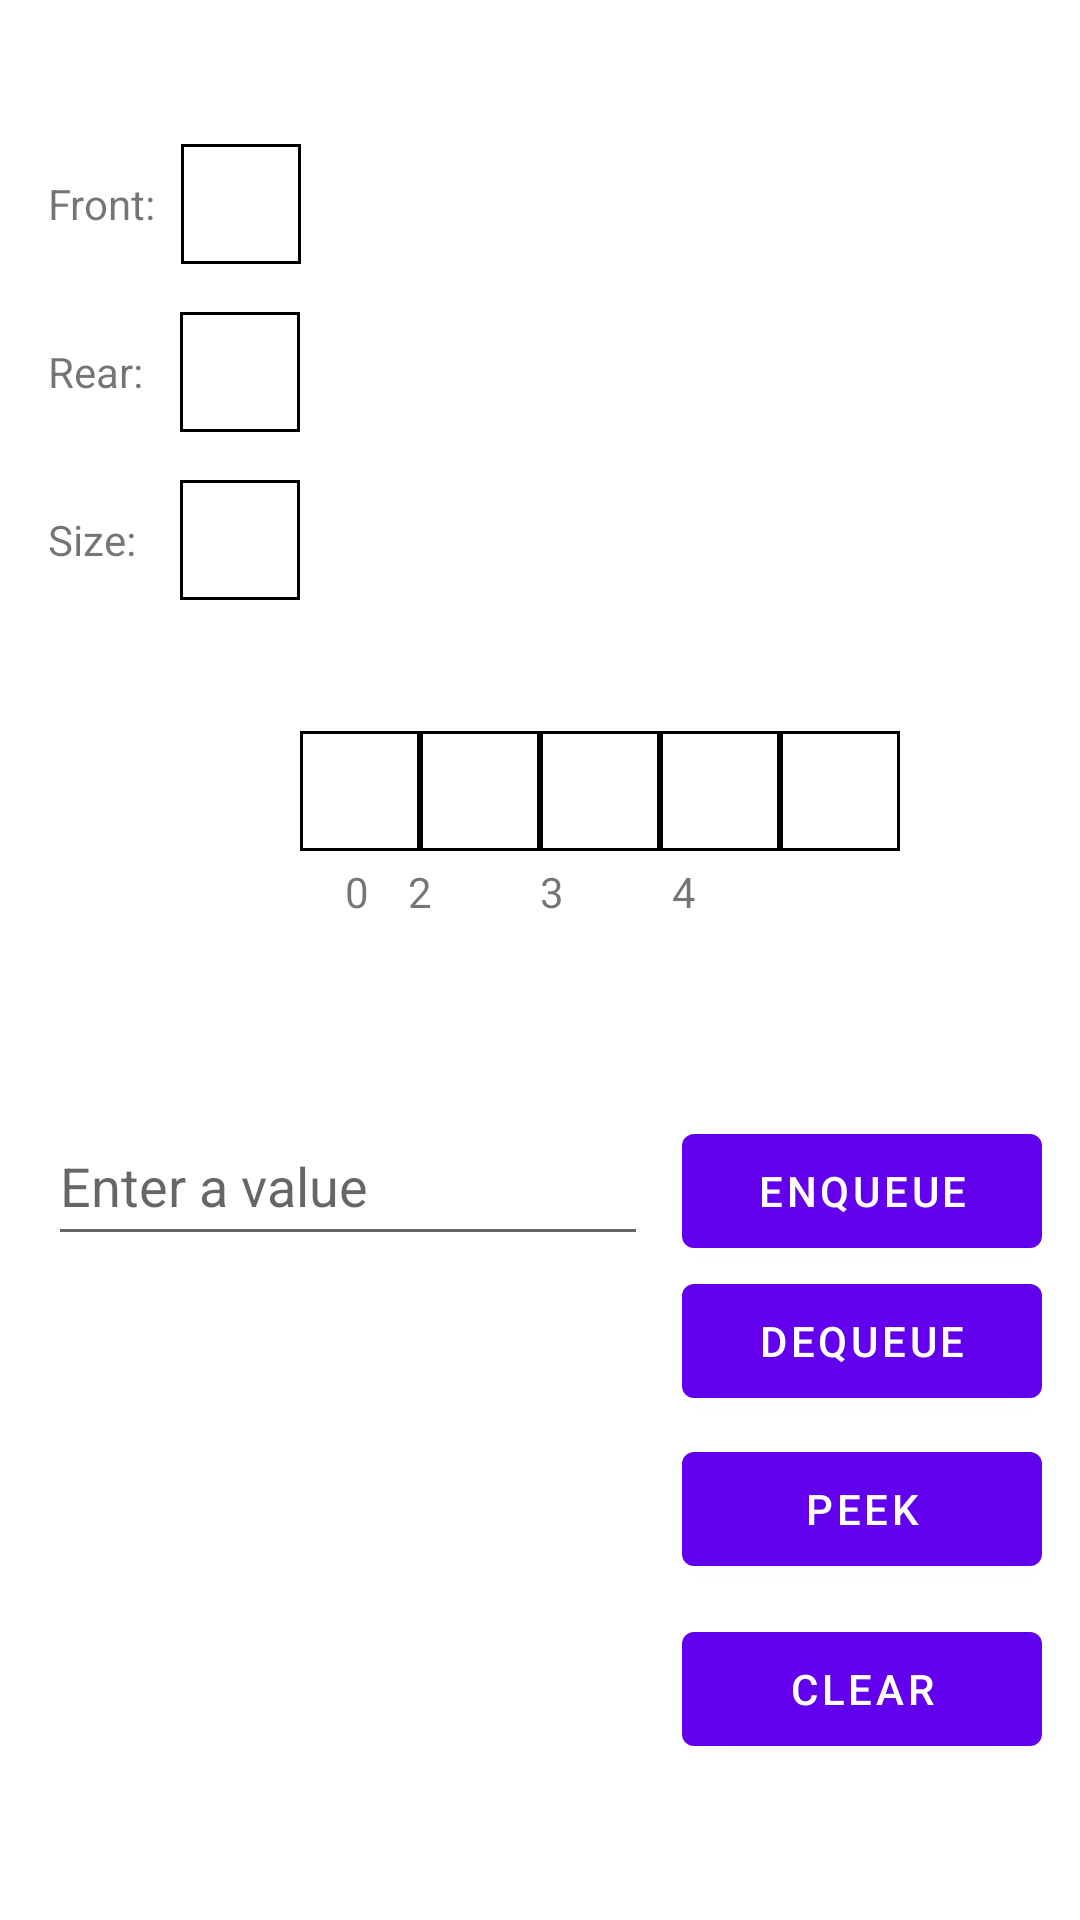

The Android layout XML behind this screen, and the referenced resources:
<!-- AndroidManifest.xml: application theme Theme.DataStructureVisualisation -->
<!-- res/layout/activity_queue_visualisation.xml -->
<?xml version="1.0" encoding="utf-8"?>
<androidx.constraintlayout.widget.ConstraintLayout xmlns:android="http://schemas.android.com/apk/res/android"
    xmlns:app="http://schemas.android.com/apk/res-auto"
    xmlns:tools="http://schemas.android.com/tools"
    android:layout_width="match_parent"
    android:layout_height="match_parent"
    tools:context=".QueueVisualisation">
    <Button
        android:id="@+id/button_clear"
        android:layout_width="120dp"
        android:layout_height="50dp"
        android:layout_marginBottom="52dp"
        android:text="@string/clear_button"
        app:layout_constraintBottom_toBottomOf="parent"
        app:layout_constraintEnd_toEndOf="@+id/button_enqueue"
        app:layout_constraintHorizontal_bias="0.0"
        app:layout_constraintStart_toStartOf="@+id/button_enqueue" />

    <Button
        android:id="@+id/button_peek"
        android:layout_width="120dp"
        android:layout_height="50dp"
        android:layout_marginBottom="112dp"
        android:text="@string/peek_button"
        app:layout_constraintBottom_toBottomOf="parent"
        app:layout_constraintEnd_toEndOf="@+id/button_enqueue"
        app:layout_constraintHorizontal_bias="0.0"
        app:layout_constraintStart_toStartOf="@+id/button_enqueue" />

    <TextView
        android:id="@+id/val1"
        android:layout_width="40dp"
        android:layout_height="40dp"
        android:layout_marginStart="100dp"
        android:layout_marginLeft="100dp"
        android:background="@drawable/border"
        android:gravity="center"
        android:visibility="visible"
        app:layout_constraintBaseline_toBaselineOf="@+id/val2"
        app:layout_constraintStart_toStartOf="parent" />

    <TextView
        android:id="@+id/val2"
        android:layout_width="40dp"
        android:layout_height="40dp"
        android:background="@drawable/border"
        android:gravity="center"
        app:layout_constraintBaseline_toBaselineOf="@+id/val3"
        app:layout_constraintEnd_toStartOf="@+id/val3"
        app:layout_constraintStart_toEndOf="@+id/val1" />

    <TextView
        android:id="@+id/val3"
        android:layout_width="40dp"
        android:layout_height="40dp"
        android:background="@drawable/border"
        android:gravity="center"
        android:visibility="visible"
        app:layout_constraintBaseline_toBaselineOf="@+id/val4"
        app:layout_constraintStart_toEndOf="@+id/val2" />

    <TextView
        android:id="@+id/val4"
        android:layout_width="40dp"
        android:layout_height="40dp"
        android:background="@drawable/border"
        android:gravity="center"
        android:visibility="visible"
        app:layout_constraintBaseline_toBaselineOf="@+id/val5"
        app:layout_constraintStart_toEndOf="@+id/val3" />

    <TextView
        android:id="@+id/val5"
        android:layout_width="40dp"
        android:layout_height="40dp"
        android:layout_marginEnd="100dp"
        android:layout_marginRight="100dp"
        android:background="@drawable/border"
        android:gravity="center"
        android:visibility="visible"
        app:layout_constraintBottom_toBottomOf="parent"
        app:layout_constraintEnd_toEndOf="parent"
        app:layout_constraintHorizontal_bias="0.0"
        app:layout_constraintStart_toEndOf="@+id/val4"
        app:layout_constraintTop_toTopOf="parent"
        app:layout_constraintVertical_bias="0.406" />

    <EditText
        android:id="@+id/editValue"
        android:layout_width="200dp"
        android:layout_height="50dp"
        android:layout_marginStart="16dp"
        android:layout_marginLeft="16dp"
        android:ems="10"
        android:hint="@string/edit_value"
        android:importantForAutofill="no"
        android:inputType="text"
        app:layout_constraintBaseline_toBaselineOf="@+id/button_enqueue"
        app:layout_constraintStart_toStartOf="parent" />

    <Button
        android:id="@+id/button_enqueue"
        android:layout_width="120dp"
        android:layout_height="50dp"
        android:layout_marginStart="16dp"
        android:layout_marginLeft="16dp"
        android:layout_marginTop="100dp"
        android:layout_marginEnd="16dp"
        android:layout_marginRight="16dp"
        android:text="@string/enqueue_button"
        app:layout_constraintBottom_toTopOf="@+id/button_dequeue"
        app:layout_constraintEnd_toEndOf="parent"
        app:layout_constraintHorizontal_bias="0.604"
        app:layout_constraintStart_toEndOf="@+id/editValue"
        app:layout_constraintTop_toBottomOf="@+id/val5"
        app:layout_constraintVertical_bias="1.0" />

    <Button
        android:id="@+id/button_dequeue"
        android:layout_width="120dp"
        android:layout_height="50dp"
        android:layout_marginBottom="168dp"
        android:text="@string/dequeue_button"
        app:layout_constraintBottom_toBottomOf="parent"
        app:layout_constraintEnd_toEndOf="@+id/button_enqueue"
        app:layout_constraintHorizontal_bias="1.0"
        app:layout_constraintStart_toStartOf="@+id/button_enqueue" />

    <TextView
        android:id="@+id/textRear"
        android:layout_width="40dp"
        android:layout_height="40dp"
        android:layout_marginStart="60dp"
        android:layout_marginLeft="60dp"
        android:layout_marginTop="16dp"
        android:background="@drawable/border"
        android:gravity="center"
        android:visibility="visible"
        app:layout_constraintStart_toStartOf="parent"
        app:layout_constraintTop_toBottomOf="@+id/textFront" />

    <TextView
        android:id="@+id/textFront"
        android:layout_width="40dp"
        android:layout_height="40dp"
        android:layout_marginStart="75dp"
        android:layout_marginLeft="75dp"
        android:layout_marginTop="48dp"
        android:layout_marginEnd="16dp"
        android:layout_marginRight="16dp"
        android:background="@drawable/border"
        android:gravity="center"
        android:visibility="visible"
        app:layout_constraintEnd_toEndOf="@+id/textRear"
        app:layout_constraintHorizontal_bias="0.483"
        app:layout_constraintStart_toStartOf="parent"
        app:layout_constraintTop_toTopOf="parent" />

    <TextView
        android:id="@+id/textSize"
        android:layout_width="40dp"
        android:layout_height="40dp"
        android:layout_marginStart="60dp"
        android:layout_marginLeft="60dp"
        android:layout_marginTop="16dp"
        android:background="@drawable/border"
        android:gravity="center"
        android:visibility="visible"
        app:layout_constraintStart_toStartOf="parent"
        app:layout_constraintTop_toBottomOf="@+id/textRear" />

    <TextView
        android:id="@+id/labelFront"
        android:layout_width="wrap_content"
        android:layout_height="wrap_content"
        android:layout_marginStart="16dp"
        android:layout_marginLeft="16dp"
        android:text="@string/text_front"
        app:layout_constraintBaseline_toBaselineOf="@+id/textFront"
        app:layout_constraintStart_toStartOf="parent" />

    <TextView
        android:id="@+id/labelRear"
        android:layout_width="wrap_content"
        android:layout_height="wrap_content"
        android:layout_marginStart="16dp"
        android:layout_marginLeft="16dp"
        android:text="@string/text_rear"
        app:layout_constraintBaseline_toBaselineOf="@+id/textRear"
        app:layout_constraintStart_toStartOf="parent" />

    <TextView
        android:id="@+id/labelSize"
        android:layout_width="wrap_content"
        android:layout_height="wrap_content"
        android:layout_marginStart="16dp"
        android:layout_marginLeft="16dp"
        android:text="@string/text_size"
        app:layout_constraintBaseline_toBaselineOf="@+id/textSize"
        app:layout_constraintStart_toStartOf="parent" />

    <TextView
        android:id="@+id/label0"
        android:layout_width="wrap_content"
        android:layout_height="wrap_content"
        android:layout_marginStart="115dp"
        android:layout_marginLeft="115dp"
        android:layout_marginTop="4dp"
        android:text="@string/text_0"
        app:layout_constraintStart_toStartOf="parent"
        app:layout_constraintTop_toBottomOf="@+id/val1" />

    <TextView
        android:id="@+id/label1"
        android:layout_width="9dp"
        android:layout_height="17dp"
        android:layout_marginStart="10dp"
        android:layout_marginLeft="10dp"
        android:layout_marginTop="4dp"
        android:layout_marginEnd="20dp"
        android:layout_marginRight="20dp"
        android:text="@string/text_1"
        app:layout_constraintBottom_toBottomOf="@+id/label0"
        app:layout_constraintEnd_toStartOf="@+id/label2"
        app:layout_constraintHorizontal_bias="0.348"
        app:layout_constraintStart_toEndOf="@+id/label0"
        app:layout_constraintTop_toBottomOf="@+id/val2" />

    <TextView
        android:id="@+id/label2"
        android:layout_width="wrap_content"
        android:layout_height="wrap_content"
        android:layout_marginTop="4dp"
        android:layout_marginEnd="36dp"
        android:layout_marginRight="36dp"
        android:text="@string/text_2"
        app:layout_constraintBottom_toBottomOf="@+id/label1"
        app:layout_constraintEnd_toStartOf="@+id/label3"
        app:layout_constraintTop_toBottomOf="@+id/val3"
        app:layout_constraintVertical_bias="0.0" />

    <TextView
        android:id="@+id/label3"
        android:layout_width="wrap_content"
        android:layout_height="wrap_content"
        android:layout_marginTop="3dp"
        android:layout_marginEnd="36dp"
        android:layout_marginRight="36dp"
        android:text="@string/text_3"
        app:layout_constraintBottom_toBottomOf="@+id/label2"
        app:layout_constraintEnd_toStartOf="@+id/label4"
        app:layout_constraintTop_toBottomOf="@+id/val4"
        app:layout_constraintVertical_bias="1.0" />

    <TextView
        android:id="@+id/label4"
        android:layout_width="wrap_content"
        android:layout_height="wrap_content"
        android:layout_marginTop="3dp"
        android:layout_marginEnd="128dp"
        android:layout_marginRight="128dp"
        android:text="@string/text_4"
        app:layout_constraintBottom_toBottomOf="@+id/label3"
        app:layout_constraintEnd_toEndOf="parent"
        app:layout_constraintTop_toBottomOf="@+id/val5"
        app:layout_constraintVertical_bias="1.0" />

</androidx.constraintlayout.widget.ConstraintLayout>
<!-- resources referenced by this layout -->
<resources>
  <!-- drawable border (drawable) -->
  <?xml version="1.0" encoding="utf-8"?>
  <shape xmlns:android="http://schemas.android.com/apk/res/android" android:shape="rectangle">
  
      <solid android:color="@android:color/white" />
      <stroke android:width="1dp" android:color="@color/black" />
  </shape>
  <string name="clear_button">Clear</string>
  <string name="dequeue_button">Dequeue</string>
  <string name="edit_value">Enter a value</string>
  <string name="enqueue_button">Enqueue</string>
  <string name="peek_button">Peek</string>
  <string name="text_0">0</string>
  <string name="text_1">1</string>
  <string name="text_2">2</string>
  <string name="text_3">3</string>
  <string name="text_4">4</string>
  <string name="text_front">Front:</string>
  <string name="text_rear">Rear:</string>
  <string name="text_size">Size:</string>
  <style name="Theme.DataStructureVisualisation" parent="Theme.MaterialComponents.DayNight.DarkActionBar">
          
          <item name="colorPrimary">@color/purple_500</item>
          <item name="colorPrimaryVariant">@color/purple_700</item>
          <item name="colorOnPrimary">@color/white</item>
          
          <item name="colorSecondary">@color/teal_200</item>
          <item name="colorSecondaryVariant">@color/teal_700</item>
          <item name="colorOnSecondary">@color/black</item>
          
          <item name="android:statusBarColor" tools:targetApi="l">?attr/colorPrimaryVariant</item>
          
      </style>
  <!-- not gathered from this repository: default colours our renderer supplied (Android Studio template values) -->
  <color name="purple_500">#FF6200EE</color>
  <color name="purple_700">#FF3700B3</color>
  <color name="teal_200">#FF03DAC5</color>
  <color name="teal_700">#FF018786</color>
  <color name="black">#FF000000</color>
  <color name="white">#FFFFFFFF</color>
</resources>
